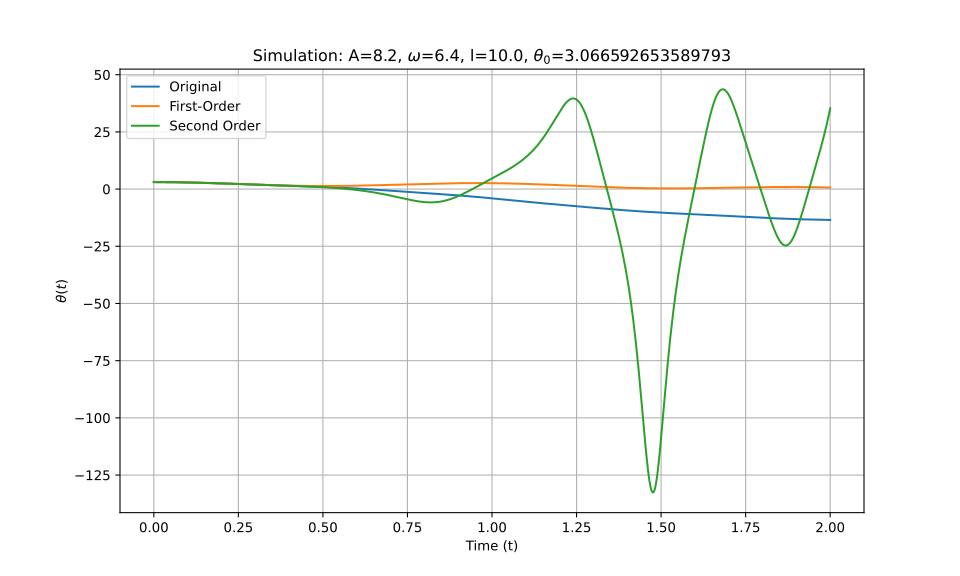

Data behind this chart, as committed beside it:
t_eval, Equation_1, Equation_2, Equation_3
0.0, 3.067, 3.067, 3.067
0.002002, 3.067, 3.067, 3.067
0.004004, 3.066, 3.066, 3.066
0.006006, 3.066, 3.066, 3.066
0.008008, 3.066, 3.066, 3.066
0.01001, 3.065, 3.065, 3.065
0.01201, 3.064, 3.064, 3.064
0.01401, 3.063, 3.063, 3.063
0.01602, 3.062, 3.062, 3.062
0.01802, 3.061, 3.061, 3.061
0.02002, 3.06, 3.06, 3.06
0.02202, 3.058, 3.058, 3.058
0.02402, 3.057, 3.057, 3.057
0.02603, 3.055, 3.055, 3.055
0.02803, 3.053, 3.053, 3.053
0.03003, 3.052, 3.051, 3.052
0.03203, 3.049, 3.049, 3.049
0.03403, 3.047, 3.047, 3.047
0.03604, 3.045, 3.045, 3.045
0.03804, 3.042, 3.042, 3.042
0.04004, 3.04, 3.04, 3.04
0.04204, 3.037, 3.037, 3.037
0.04404, 3.034, 3.034, 3.034
0.04605, 3.031, 3.031, 3.031
0.04805, 3.028, 3.028, 3.028
0.05005, 3.025, 3.025, 3.025
0.05205, 3.021, 3.021, 3.021
0.05405, 3.018, 3.018, 3.017
0.05606, 3.014, 3.014, 3.014
0.05806, 3.01, 3.01, 3.01
0.06006, 3.006, 3.006, 3.006
0.06206, 3.002, 3.002, 3.002
0.06406, 2.998, 2.998, 2.998
0.06607, 2.993, 2.994, 2.993
0.06807, 2.989, 2.989, 2.989
0.07007, 2.984, 2.985, 2.984
0.07207, 2.98, 2.98, 2.98
0.07407, 2.975, 2.975, 2.975
0.07608, 2.97, 2.971, 2.97
0.07808, 2.965, 2.966, 2.965
0.08008, 2.96, 2.96, 2.96
0.08208, 2.954, 2.955, 2.954
0.08408, 2.949, 2.95, 2.949
0.08609, 2.944, 2.944, 2.943
0.08809, 2.938, 2.939, 2.938
0.09009, 2.932, 2.933, 2.932
0.09209, 2.926, 2.927, 2.926
0.09409, 2.92, 2.921, 2.92
0.0961, 2.914, 2.915, 2.914
0.0981, 2.908, 2.909, 2.908
0.1001, 2.902, 2.903, 2.902
0.1021, 2.896, 2.896, 2.895
0.1041, 2.889, 2.89, 2.889
0.1061, 2.883, 2.883, 2.882
0.1081, 2.876, 2.877, 2.876
0.1101, 2.869, 2.87, 2.869
0.1121, 2.863, 2.863, 2.862
0.1141, 2.856, 2.856, 2.855
0.1161, 2.849, 2.849, 2.848
0.1181, 2.842, 2.842, 2.841
... 940 more rows
